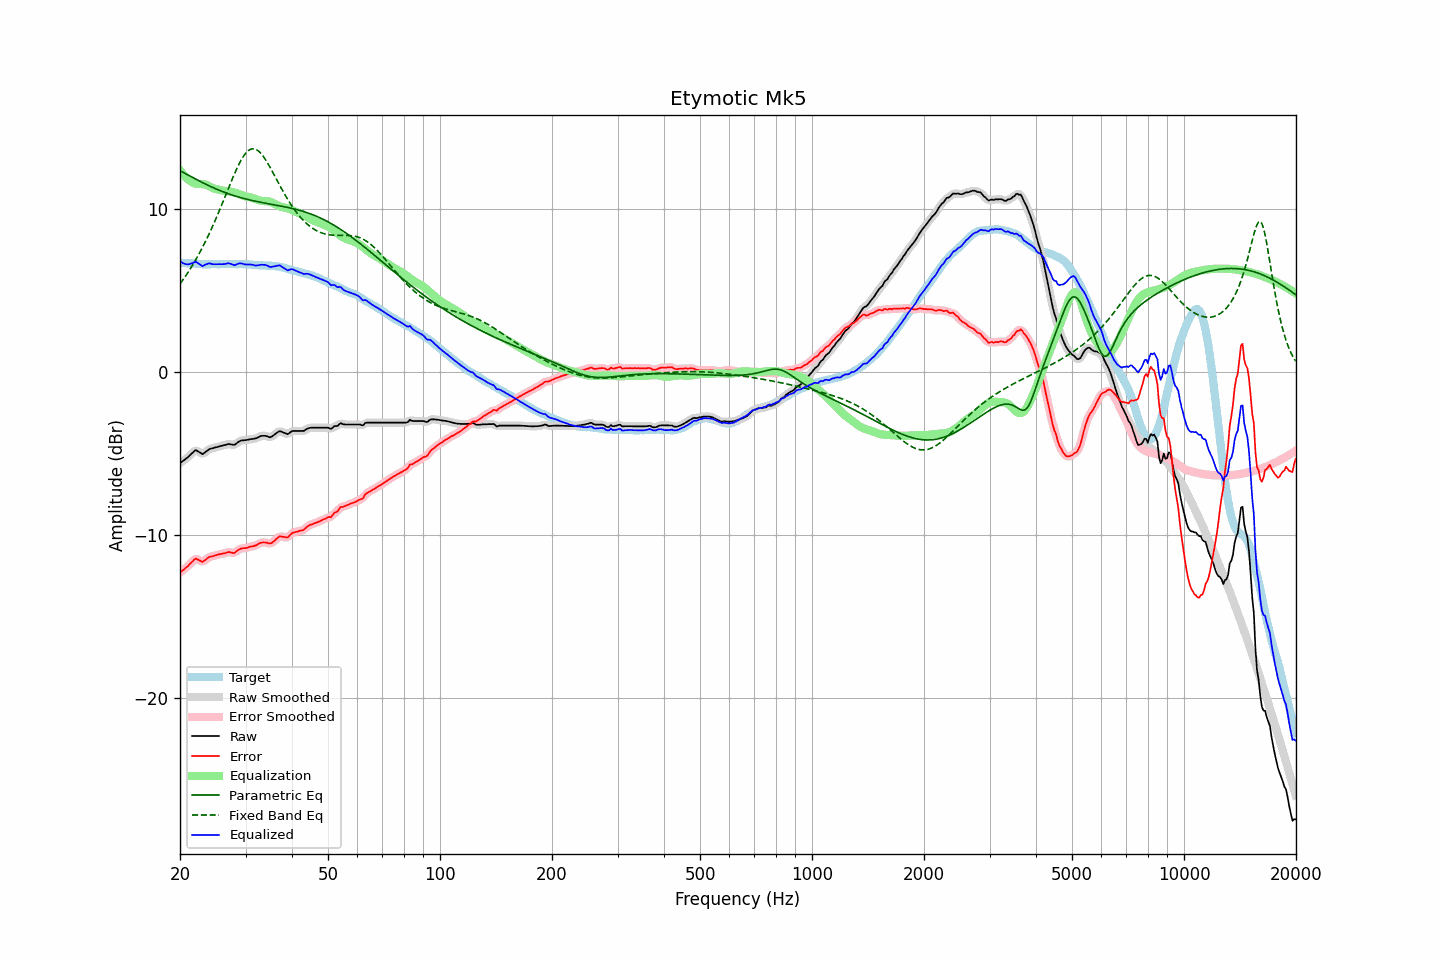

Values plotted in this chart, from the file beside it:
frequency, raw, error, smoothed, error_smoothed, equalization, parametric_eq, fixed_band_eq, equalized_raw, equalized_smoothed, target
20.00, -5.58, -12.30, -5.58, -12.29, 12.38, 12.35, 5.41, 6.80, 6.80, 6.71
20.20, -5.51, -12.22, -5.51, -12.22, 12.24, 12.30, 5.54, 6.73, 6.73, 6.70
20.40, -5.44, -12.14, -5.44, -12.14, 12.12, 12.24, 5.68, 6.68, 6.67, 6.69
20.61, -5.37, -12.07, -5.37, -12.06, 12.01, 12.19, 5.82, 6.63, 6.64, 6.69
20.81, -5.29, -11.97, -5.30, -11.98, 11.91, 12.14, 5.96, 6.62, 6.61, 6.67
21.02, -5.22, -11.90, -5.21, -11.89, 11.82, 12.08, 6.11, 6.60, 6.61, 6.67
21.23, -5.12, -11.79, -5.12, -11.79, 11.74, 12.03, 6.27, 6.62, 6.62, 6.67
21.44, -5.02, -11.70, -5.02, -11.69, 11.68, 11.98, 6.42, 6.66, 6.66, 6.67
21.66, -4.93, -11.60, -4.92, -11.58, 11.62, 11.93, 6.59, 6.68, 6.70, 6.67
21.87, -4.83, -11.49, -4.84, -11.50, 11.58, 11.87, 6.75, 6.74, 6.73, 6.65
22.09, -4.79, -11.44, -4.82, -11.47, 11.55, 11.82, 6.92, 6.76, 6.73, 6.64
22.31, -4.85, -11.50, -4.84, -11.48, 11.54, 11.77, 7.10, 6.69, 6.70, 6.64
22.54, -4.91, -11.55, -4.91, -11.55, 11.53, 11.72, 7.28, 6.62, 6.62, 6.64
22.76, -4.97, -11.60, -4.98, -11.60, 11.53, 11.67, 7.46, 6.56, 6.55, 6.62
22.99, -5.03, -11.65, -4.99, -11.61, 11.52, 11.62, 7.65, 6.49, 6.53, 6.62
23.22, -4.96, -11.57, -4.97, -11.58, 11.51, 11.57, 7.84, 6.55, 6.54, 6.61
23.45, -4.89, -11.51, -4.90, -11.51, 11.49, 11.52, 8.04, 6.60, 6.59, 6.61
23.69, -4.82, -11.43, -4.82, -11.42, 11.46, 11.47, 8.24, 6.63, 6.64, 6.61
23.92, -4.74, -11.35, -4.75, -11.36, 11.41, 11.43, 8.45, 6.67, 6.66, 6.61
24.16, -4.70, -11.32, -4.71, -11.32, 11.36, 11.38, 8.66, 6.65, 6.65, 6.62
24.40, -4.68, -11.31, -4.67, -11.29, 11.31, 11.34, 8.88, 6.63, 6.63, 6.62
24.65, -4.65, -11.28, -4.65, -11.28, 11.27, 11.29, 9.10, 6.61, 6.61, 6.62
24.89, -4.62, -11.25, -4.63, -11.25, 11.23, 11.25, 9.33, 6.61, 6.61, 6.62
25.14, -4.60, -11.22, -4.60, -11.21, 11.21, 11.21, 9.56, 6.61, 6.61, 6.61
25.39, -4.57, -11.19, -4.57, -11.19, 11.19, 11.17, 9.79, 6.62, 6.62, 6.61
25.65, -4.54, -11.16, -4.54, -11.16, 11.16, 11.13, 10.03, 6.62, 6.62, 6.61
25.91, -4.52, -11.15, -4.52, -11.14, 11.14, 11.09, 10.27, 6.61, 6.62, 6.62
26.16, -4.49, -11.13, -4.49, -11.13, 11.12, 11.05, 10.51, 6.62, 6.62, 6.63
26.43, -4.47, -11.11, -4.47, -11.10, 11.10, 11.01, 10.75, 6.63, 6.64, 6.63
26.69, -4.44, -11.08, -4.44, -11.07, 11.09, 10.97, 11.00, 6.65, 6.66, 6.63
26.96, -4.41, -11.04, -4.42, -11.05, 11.09, 10.94, 11.24, 6.68, 6.66, 6.63
27.23, -4.42, -11.05, -4.42, -11.05, 11.08, 10.91, 11.48, 6.66, 6.65, 6.62
27.50, -4.44, -11.07, -4.45, -11.08, 11.06, 10.87, 11.72, 6.62, 6.62, 6.62
27.77, -4.46, -11.10, -4.46, -11.09, 11.04, 10.84, 11.96, 6.58, 6.58, 6.63
28.05, -4.46, -11.10, -4.44, -11.07, 11.01, 10.81, 12.18, 6.55, 6.57, 6.63
28.33, -4.38, -11.00, -4.39, -11.01, 10.98, 10.78, 12.40, 6.60, 6.59, 6.61
28.62, -4.31, -10.93, -4.31, -10.93, 10.95, 10.75, 12.62, 6.63, 6.63, 6.61
28.90, -4.24, -10.87, -4.25, -10.87, 10.91, 10.72, 12.81, 6.67, 6.66, 6.62
29.19, -4.20, -10.83, -4.21, -10.83, 10.87, 10.69, 13.00, 6.67, 6.66, 6.62
29.48, -4.19, -10.81, -4.19, -10.81, 10.83, 10.67, 13.16, 6.64, 6.64, 6.61
29.78, -4.18, -10.80, -4.18, -10.80, 10.80, 10.64, 13.31, 6.61, 6.62, 6.61
30.08, -4.17, -10.80, -4.17, -10.79, 10.77, 10.61, 13.44, 6.60, 6.60, 6.62
30.38, -4.15, -10.77, -4.15, -10.76, 10.75, 10.59, 13.54, 6.60, 6.60, 6.62
30.68, -4.13, -10.73, -4.13, -10.74, 10.74, 10.57, 13.62, 6.60, 6.60, 6.60
30.99, -4.11, -10.71, -4.12, -10.71, 10.71, 10.54, 13.67, 6.60, 6.60, 6.59
31.30, -4.10, -10.69, -4.10, -10.69, 10.68, 10.52, 13.69, 6.58, 6.58, 6.59
31.61, -4.09, -10.67, -4.09, -10.67, 10.65, 10.50, 13.69, 6.56, 6.56, 6.58
31.93, -4.07, -10.64, -4.07, -10.63, 10.61, 10.48, 13.67, 6.54, 6.54, 6.57
32.24, -4.03, -10.60, -4.03, -10.59, 10.57, 10.46, 13.62, 6.54, 6.54, 6.56
32.57, -3.98, -10.53, -3.98, -10.53, 10.54, 10.44, 13.54, 6.55, 6.56, 6.55
32.89, -3.93, -10.48, -3.94, -10.48, 10.51, 10.42, 13.45, 6.58, 6.57, 6.54
33.22, -3.91, -10.46, -3.91, -10.46, 10.49, 10.40, 13.33, 6.58, 6.58, 6.54
33.55, -3.91, -10.45, -3.90, -10.45, 10.49, 10.38, 13.20, 6.57, 6.58, 6.54
33.89, -3.91, -10.46, -3.92, -10.45, 10.48, 10.36, 13.06, 6.57, 6.57, 6.54
34.23, -3.93, -10.46, -3.94, -10.47, 10.48, 10.34, 12.90, 6.55, 6.53, 6.53
34.57, -3.97, -10.50, -3.97, -10.50, 10.47, 10.32, 12.74, 6.50, 6.50, 6.52
34.92, -4.00, -10.52, -3.98, -10.50, 10.45, 10.31, 12.56, 6.44, 6.46, 6.52
35.27, -3.96, -10.49, -3.96, -10.48, 10.41, 10.29, 12.38, 6.45, 6.45, 6.52
35.62, -3.89, -10.40, -3.90, -10.41, 10.36, 10.27, 12.20, 6.47, 6.46, 6.51
35.97, -3.82, -10.33, -3.82, -10.32, 10.31, 10.25, 12.01, 6.49, 6.49, 6.50
... 635 more rows
